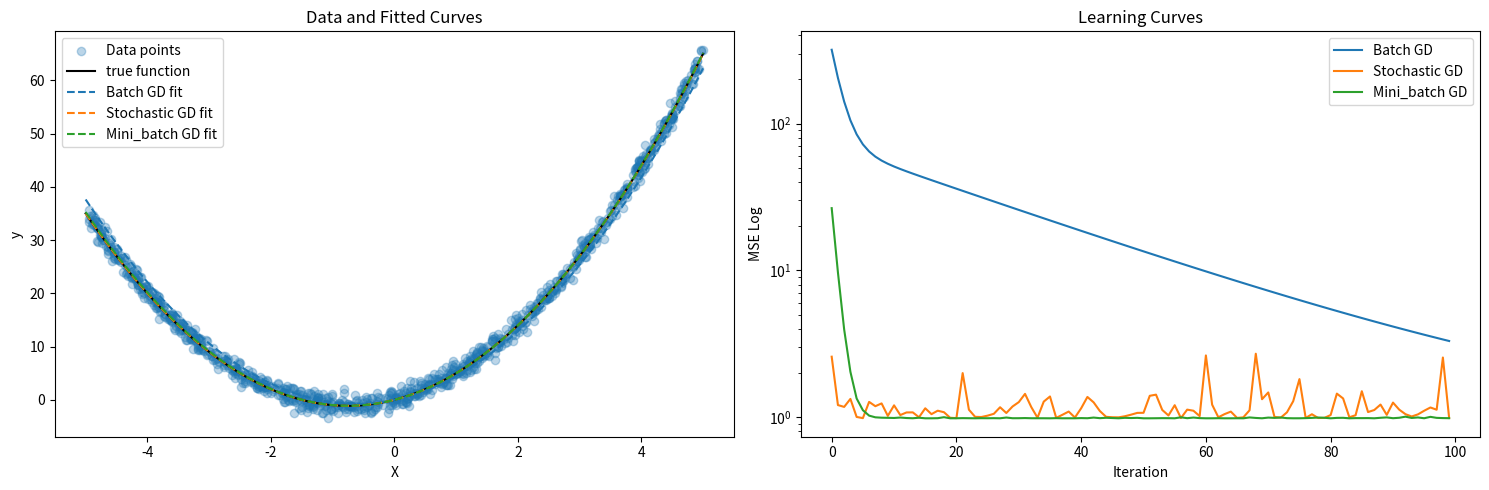

Reproduce this figure in Python.
"""import numpy as np
from scipy.optimize import minimize
from scipy.stats import norm,bernoulli
import matplotlib.pyplot as plt

class MLEMAPExamples:
    def __init__(self):
        self.generate_classification_data()
        self.generate_regression_data()
    def generate_classification_data(self):
        true_p=0.7
        self.n_samples_cls=100
        self.X_cls=bernoulli.rvs(true_p,size=self.n_samples_cls)

    def generate_regression_data(self):
        true_params={'beta':2.5,'sigma':1.0}
        self.n_samples_reg=50
        self.X_reg=np.linspace(0,10,self.n_samples_reg)
        noise=np.random.normal(0,true_params['sigma'],self.n_samples_reg)
        self.y_reg=true_params['beta']*self.X_reg+noise

    def classification_mle(self):
        p_mle=np.mean(self.X_cls)
        return p_mle

    def classification_map(self,prior_alpha=10,prior_beta=10):
        successes=np.sum(self.X_cls)
        n=len(self.X_cls)
        p_map=(prior_alpha+successes-1)/(prior_alpha+prior_beta+n-2)
        return p_map
    def regression_neg_likelihood(self,params,X,y):
        beta,sigma=params
        mu=beta*X
        return -np.sum(norm.logdf(y,mu,sigma))

    def regression_neg_log_posterior(self,params,X,y,prior_mu,prior_sigma):
        beta,sigma=params
        nll=self.regression_neg_likelihood(params,X,y)
        log_prior_beta= -0.5*((beta-prior_mu['beta'])/prior_sigma['beta'])**2
        log_prior_sigma=-2*np.log(sigma)
        return nll -log_prior_beta-log_prior_sigma

    def regression_mle(self):
        initial_params=[1.0,1.0]
        result=minimize(
            self.regression_neg_likelihood,
            initial_params,
            args=(self.X_reg,self.y_reg),
            method='Neldor-Mead'
        )
        return result.x
"""

import numpy as np
import matplotlib.pyplot as plt
from matplotlib.animation import FuncAnimation
import seaborn as sns
from numpy.ma.core import indices
from sympy.physics.vector import gradient


class GradientDescentComparison:
    def __init__(self,n_samples=1000):
        np.random.seed(42)
        self.n_samples=n_samples
        self.X=np.random.uniform(-5,5,n_samples)
        self.y=2*self.X**2+3*self.X+np.random.normal(0,1,n_samples)
        self.x_plot=np.linspace(-5,5,100)
        self.history={
            'batch':{'params':[],'loss':[]},
            'stochastic':{'params':[],'loss':[]},
            'mini_batch':{'params':[],'loss':[]}
        }

    def true_function(self,x):
        return 2*x**2+3*x
    def predict(self,X,params):
        a,b=params
        return a*X**2+b*X
    def compute_gradients(self,X,y,params):
        a,b=params
        y_pred=self.predict(X,params)
        error=y_pred -y
        grad_a=np.mean(2*error*X**2)
        grad_b=np.mean(2*error*X)

        return np.array([grad_a,grad_b])

    def compute_loss(self,X,y,params):
        y_pred=self.predict(X,params)
        return np.mean((y_pred-y)**2)

    def batch_gradient_descent(self,learning_rate=0.001,n_iterations=100):
        params=np.array([0.1,0.1])
        for i in range(n_iterations):
            gradients=self.compute_gradients(self.X,self.y,params)
            params=params-learning_rate*gradients
            self.history['batch']['params'].append(params.copy())
            self.history['batch']['loss'].append(
                self.compute_loss(self.X,self.y,params)
            )
        return params

    def stochastic_gradient_descent(self,learning_rate=0.001,n_iteration=100):
        params=np.array([0.1,0.1])

        for i in range(n_iteration):
            for j in range(self.n_samples):
                idx=np.random.randint(0,self.n_samples)
                X_samples=self.X[idx]
                y_samples=self.y[idx]
                gradients=self.compute_gradients(
                    np.array([X_samples]),
                    np.array([y_samples]),
                    params
                )
                params=params-learning_rate*gradients
            self.history['stochastic']['params'].append(params.copy())
            self.history['stochastic']['loss'].append(
                self.compute_loss(self.X,self.y,params)
            )
        return params

    def mini_batch_gradient_descent(self,batch_size=32,learning_rate=0.001,n_iteration=100):
        params=np.array([0.1,0.1])
        n_batches=self.n_samples//batch_size
        for i in range(n_iteration):
            indices=np.random.permutation(self.n_samples)

            for j in range (n_batches):
                batch_indices=indices[j*batch_size:(j+1)*batch_size]
                X_batch = self.X[batch_indices]
                y_batch = self.y[batch_indices]

                gradients=self.compute_gradients(X_batch,y_batch,params)
                params=params-learning_rate*gradients
            self.history['mini_batch']['params'].append(params.copy())
            self.history['mini_batch']['loss'].append(
                self.compute_loss(self.X, self.y, params)
            )
        return params

    def plot_results(self):
        plt.figure(figsize=(15,5))
        plt.subplot(1,2,1)
        plt.scatter(self.X,self.y,alpha=0.3,label='Data points')

        plt.plot(self.x_plot,self.true_function(self.x_plot),'k',label='true function')

        for method in ['batch','stochastic','mini_batch']:
            final_params=self.history[method]['params'][-1]
            plt.plot(self.x_plot,self.predict(self.x_plot,final_params),'--',label=f'{method.capitalize()} GD fit')

        plt.xlabel('X')
        plt.ylabel('y')
        plt.title('Data and Fitted Curves')
        plt.legend()

        plt.subplot(1,2,2)
        for method in ['batch', 'stochastic', 'mini_batch']:
            plt.plot(self.history[method]['loss'],
                     label=f'{method.capitalize()} GD')
        plt.xlabel('Iteration')
        plt.ylabel('MSE Log')
        plt.title('Learning Curves')
        plt.legend()
        plt.yscale('log')

        plt.tight_layout()
        plt.show()

if __name__ == "__main__":
    gd=GradientDescentComparison()

    batch_params=gd.batch_gradient_descent()
    sgd_params=gd.stochastic_gradient_descent()
    mini_batch_params=gd.mini_batch_gradient_descent()

    print("\nFinal Parameters (a,b):")
    print(f"Batch GD :{batch_params}")
    print(f"SGD:{sgd_params}")
    print(f"Mini-batch-GD:{mini_batch_params}")

    gd.plot_results()
